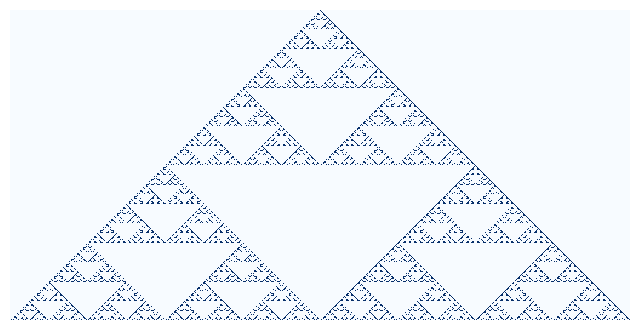

Generate this figure with matplotlib:
import numpy as np
import matplotlib.pyplot as plt

def generate_pascals_triangle(n):
    triangle = np.zeros((n, 2 * n - 1), dtype=int) 
    for i in range(n):
        for j in range(i + 1):
            col = n - 1 - i + 2 * j
            if j == 0 or j == i:
                triangle[i, col] = 1
            else:
                triangle[i, col] = triangle[i - 1, col - 1] + triangle[i - 1, col + 1]
    return triangle

def display_pascals_triangle(triangle):
    color_matrix = (triangle % 2 == 1).astype(float) 
    
    fig, ax = plt.subplots(figsize=(8, 8))
    ax.set_aspect('equal') 
    

    ax.pcolormesh(color_matrix, cmap='Blues', edgecolors='none', shading='auto')
    
    ax.set_xlim(-0.5, color_matrix.shape[1] - 0.5)
    ax.set_ylim(-0.5, color_matrix.shape[0] - 0.5)
    ax.invert_yaxis() 
    ax.axis('off') 

    
    plt.show()


n = 512

triangle = generate_pascals_triangle(n)
display_pascals_triangle(triangle)
